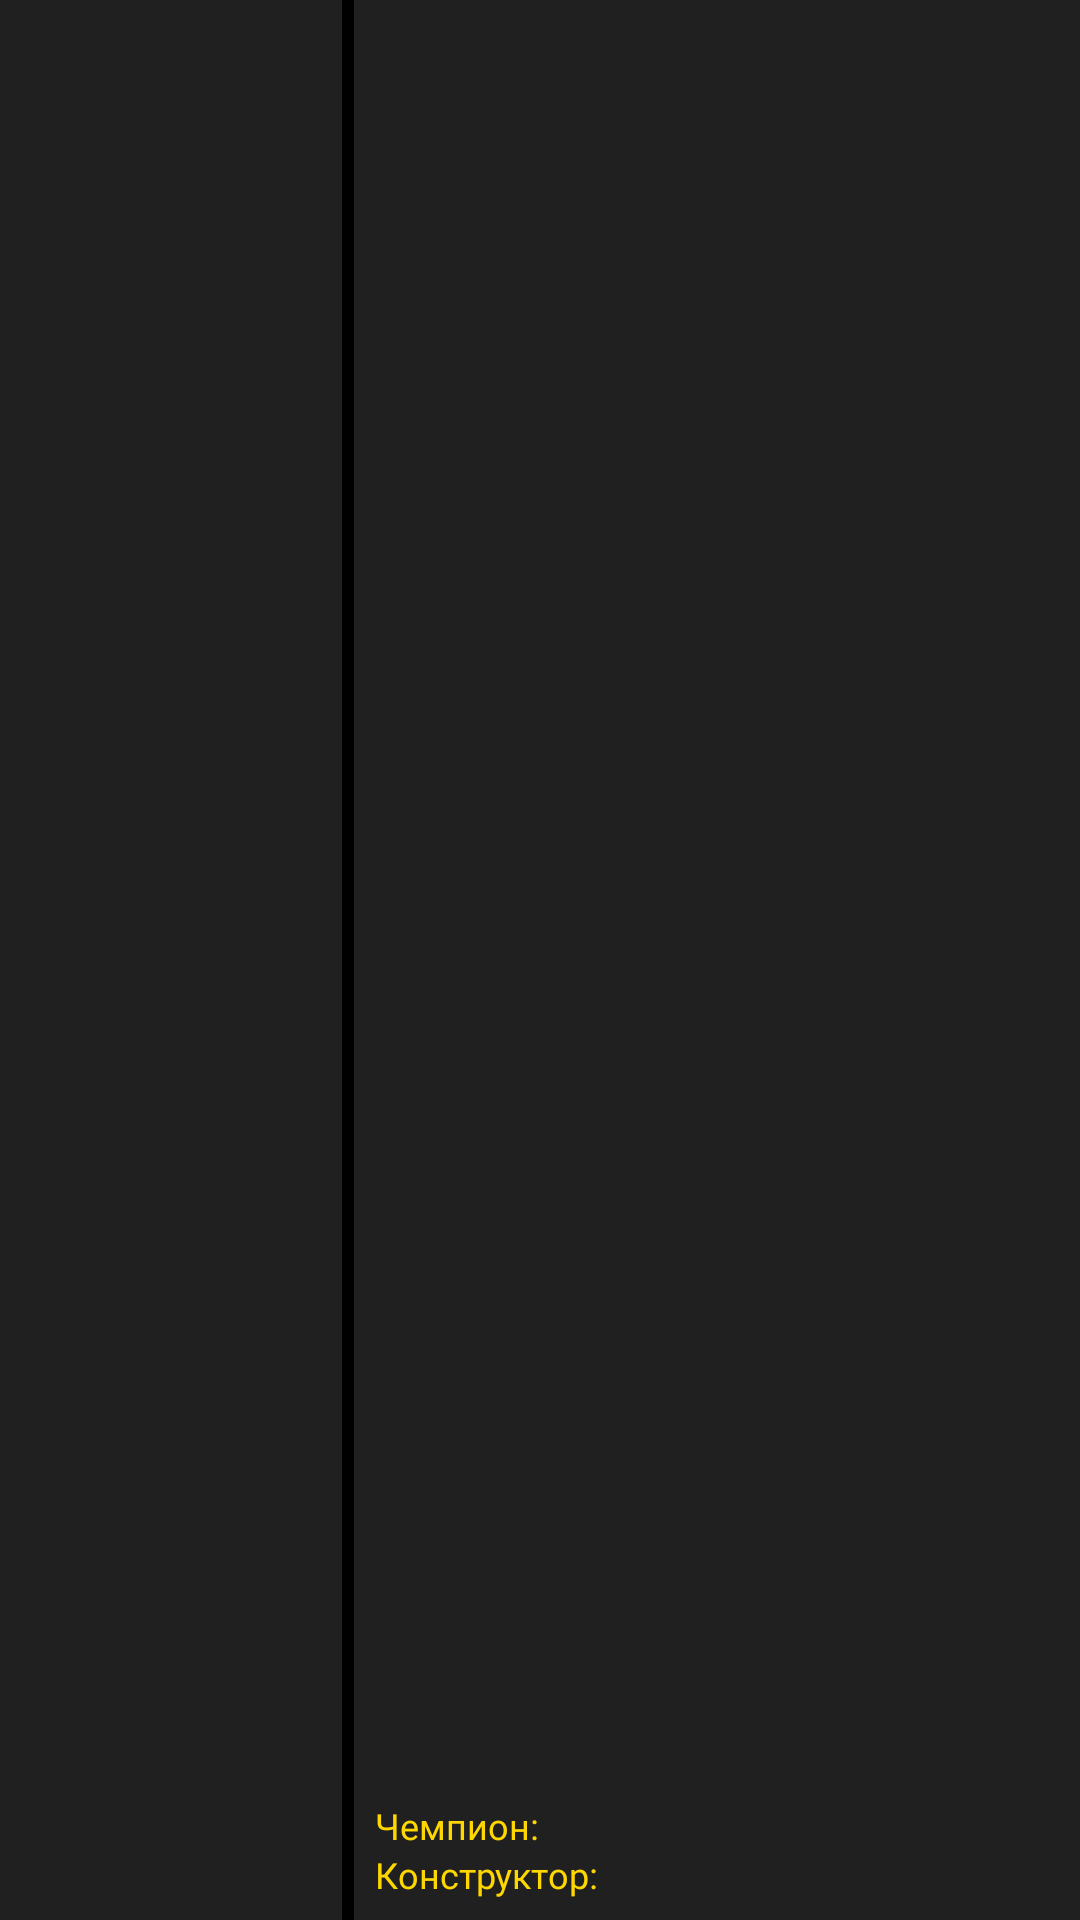

Write the Android layout XML for this screen, with the resource values it uses.
<!-- AndroidManifest.xml: application theme Theme.PROFormula -->
<!-- res/layout/seasons_screen_recycler_view_item.xml -->
<?xml version="1.0" encoding="utf-8"?>
<androidx.constraintlayout.widget.ConstraintLayout xmlns:android="http://schemas.android.com/apk/res/android"
    xmlns:app="http://schemas.android.com/apk/res-auto"
    android:layout_width="match_parent"
    android:layout_height="wrap_content"
    android:background="@drawable/animated_frame"
    android:paddingStart="7dp"
    android:paddingEnd="7dp"
    android:layout_marginBottom="10dp"
    android:id="@+id/seasons_screen_recycler_view_item">


    <ImageView
        android:id="@+id/season_logo"
        android:layout_width="100dp"
        android:layout_height="60dp"
        android:layout_marginBottom="7dp"
        android:layout_marginTop="7dp"
        app:layout_constraintBottom_toBottomOf="parent"
        app:layout_constraintLeft_toLeftOf="parent"
        app:layout_constraintTop_toTopOf="parent" />

    <LinearLayout
        android:id="@+id/black_divider"
        android:layout_width="4dp"
        android:layout_height="0dp"
        android:layout_marginStart="7dp"
        android:background="@color/black"
        android:orientation="horizontal"
        app:layout_constraintBottom_toBottomOf="parent"
        app:layout_constraintStart_toEndOf="@+id/season_logo"
        app:layout_constraintTop_toTopOf="parent" />

    <TextView
        android:id="@+id/season_name"
        android:layout_width="0dp"
        android:layout_height="wrap_content"
        android:layout_marginStart="7dp"
        android:layout_marginTop="3dp"
        android:fontFamily="@font/open_sans_bold"
        android:textColor="@color/white"
        android:textSize="18sp"
        app:layout_constraintEnd_toEndOf="parent"
        app:layout_constraintStart_toEndOf="@+id/black_divider"
        app:layout_constraintTop_toTopOf="parent" />

    <TextView
        android:id="@+id/season_winner_title"
        android:layout_width="wrap_content"
        android:layout_height="wrap_content"
        android:fontFamily="@font/open_sans_bold"
        android:text="@string/champion"
        android:textColor="@color/gold"
        android:textSize="12sp"
        app:layout_constraintBottom_toTopOf="@+id/season_winner_team_title"
        app:layout_constraintStart_toEndOf="@+id/black_divider"
        android:layout_marginStart="7dp"/>

    <ImageView
        android:id="@+id/season_winner_pilot_flag"
        android:layout_width="18dp"
        android:layout_height="10dp"
        app:layout_constraintBottom_toTopOf="@+id/season_winner_team_title"
        app:layout_constraintStart_toEndOf="@+id/season_winner_title"
        app:layout_constraintTop_toTopOf="@+id/season_winner_title"
        android:layout_marginStart="3dp"
        android:scaleType="center"/>

    <TextView
        android:id="@+id/season_winner_pilot_name"
        android:layout_width="wrap_content"
        android:layout_height="wrap_content"
        android:fontFamily="@font/open_sans_semibold"
        android:textColor="@color/white"
        android:textSize="12sp"
        app:layout_constraintBottom_toTopOf="@+id/season_winner_team"
        app:layout_constraintStart_toEndOf="@+id/season_winner_pilot_flag"
        android:layout_marginStart="2dp"/>

    <TextView
        android:id="@+id/season_winner_team_title"
        android:layout_width="wrap_content"
        android:layout_height="wrap_content"
        android:fontFamily="@font/open_sans_bold"
        android:text="@string/constructor"
        android:textColor="@color/gold"
        android:textSize="12sp"
        app:layout_constraintBottom_toBottomOf="parent"
        app:layout_constraintStart_toEndOf="@+id/black_divider"
        android:layout_marginStart="7dp"
        android:layout_marginBottom="7dp"/>

    <ImageView
        android:id="@+id/season_winner_team_logo"
        android:layout_width="18dp"
        android:layout_height="12dp"
        app:layout_constraintBottom_toBottomOf="parent"
        app:layout_constraintStart_toEndOf="@+id/season_winner_team_title"
        app:layout_constraintTop_toTopOf="@+id/season_winner_team_title"
        android:layout_marginStart="3dp"
        android:layout_marginBottom="7dp"
        android:scaleType="centerInside"/>

    <TextView
        android:id="@+id/season_winner_team"
        android:layout_width="wrap_content"
        android:layout_height="wrap_content"
        android:fontFamily="@font/open_sans_semibold"
        android:textColor="@color/white"
        android:textSize="12sp"
        app:layout_constraintBottom_toBottomOf="parent"
        app:layout_constraintStart_toEndOf="@+id/season_winner_team_logo"
        app:layout_constraintTop_toTopOf="@+id/season_winner_team_title"
        android:layout_marginStart="2dp"
        android:layout_marginBottom="7dp"/>

</androidx.constraintlayout.widget.ConstraintLayout>
<!-- resources referenced by this layout -->
<resources>
  <color name="black">#000000</color>
  <color name="gold">#FFD700</color>
  <color name="white">#FFFFFF</color>
  <!-- drawable animated_frame (drawable) -->
  <?xml version="1.0" encoding="utf-8"?>
  <ripple xmlns:android="http://schemas.android.com/apk/res/android"
      android:color="@color/transparent_white">
      <item>
          <shape android:shape="rectangle">
              <corners android:radius="14dp" />
              <solid android:color="@color/dark_grey" />
          </shape>
      </item>
  </ripple>
  <string name="champion">Чемпион:</string>
  <string name="constructor">Конструктор:</string>
  <style name="Theme.PROFormula" parent="Theme.MaterialComponents.DayNight.NoActionBar">
          
          <item name="colorPrimary">@color/red</item>
          <item name="colorPrimaryVariant">@color/black</item>
          <item name="colorOnPrimary">@color/red</item>
          
          <item name="colorSecondary">@color/red</item>
          <item name="colorSecondaryVariant">@color/red</item>
          <item name="colorOnSecondary">@color/red</item>
          
          <item name="android:statusBarColor">?attr/colorPrimaryVariant</item>
          
          <item name="android:windowBackground">@drawable/splash_screen</item>
      </style>
  <color name="transparent_white">#15FFFFFF</color>
  <color name="dark_grey">#202020</color>
  <color name="red">#FF0033</color>
  <!-- drawable splash_screen (drawable) -->
  <layer-list xmlns:android="http://schemas.android.com/apk/res/android">
      <item android:drawable="@color/dark_grey" />
  </layer-list>
</resources>
